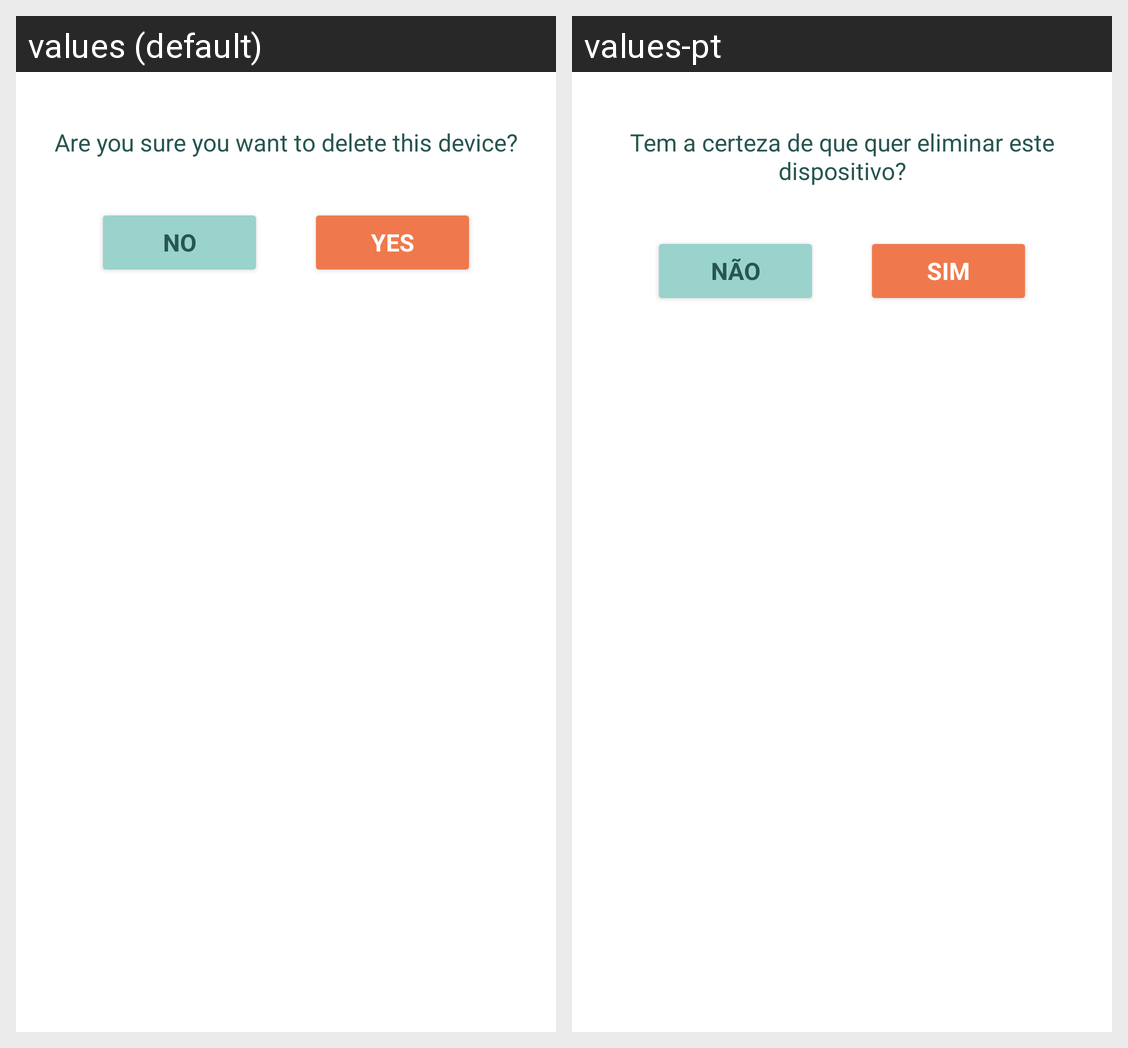

This grid shows one Android layout under two languages. Give, for every string resource on the screen, its name, the default text and each shown locale's text.
Android screen res/layout/device_delete_pop_up.xml rendered under 2 locales, left to right: values (default), values-pt. Device: Nexus 5 (rendered at 1080×1920; each locale shown at half size, 540×960, under a caption strip naming it); theme Theme.Project_CM.
Strings drawn on this screen, with the default value and each locale's value (text and hints the layout hard-codes, and strings that could not be matched under every locale, appear in the picture but are not listed):

are_you_sure_you_want_to_delete_this_device
  values: Are you sure you want to delete this device?
  values-pt: Tem a certeza de que quer eliminar este dispositivo?

no
  values: No
  values-pt: Não

yes
  values: Yes
  values-pt: Sim
